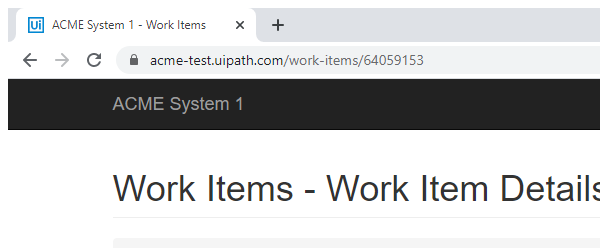
Task: Robotic Enterprise Framework
Workflow: GetHash

Step 1: Attach Browser 'chrome.exe  SHA1 online' in window 'ACME System 1 - Work Items' (chrome.exe)

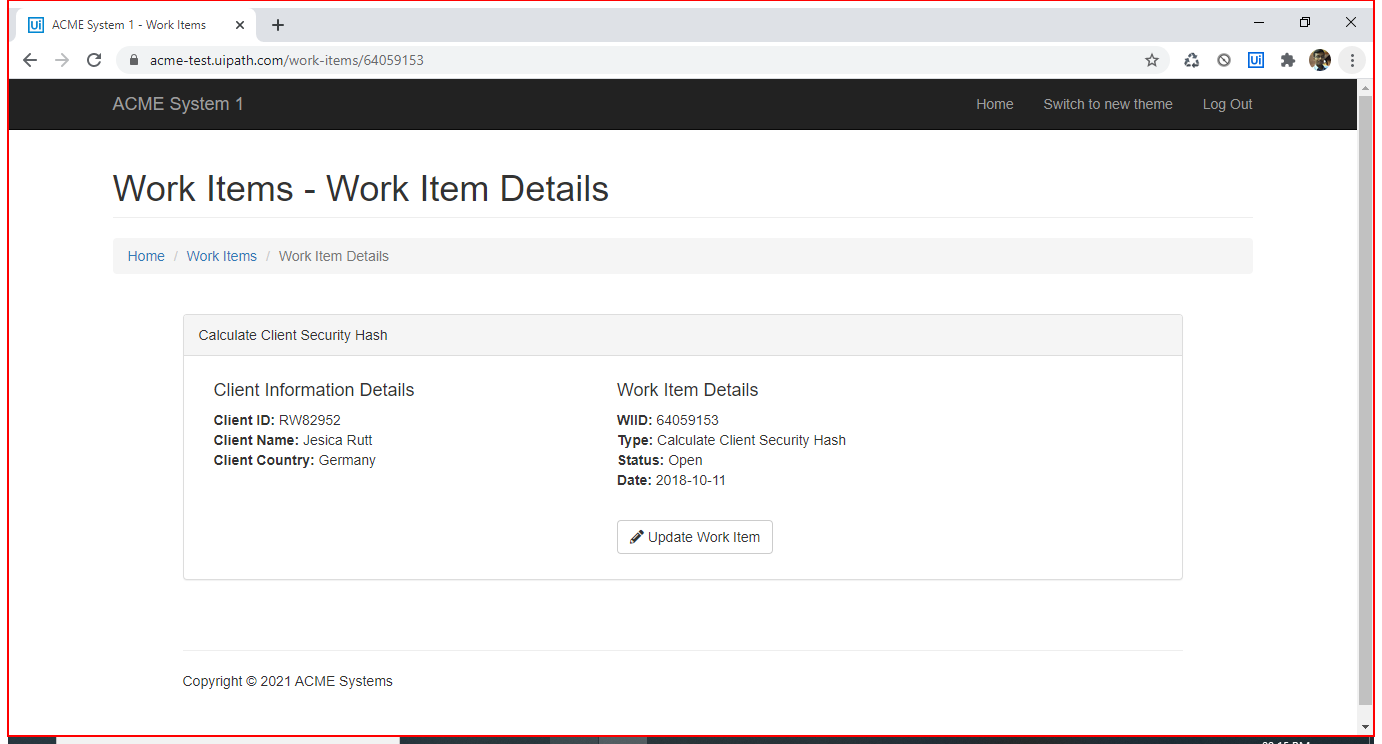
Step 2: type a value into the element in window 'ACME System 1 - Work Items - Google Chrome' (chrome.exe)

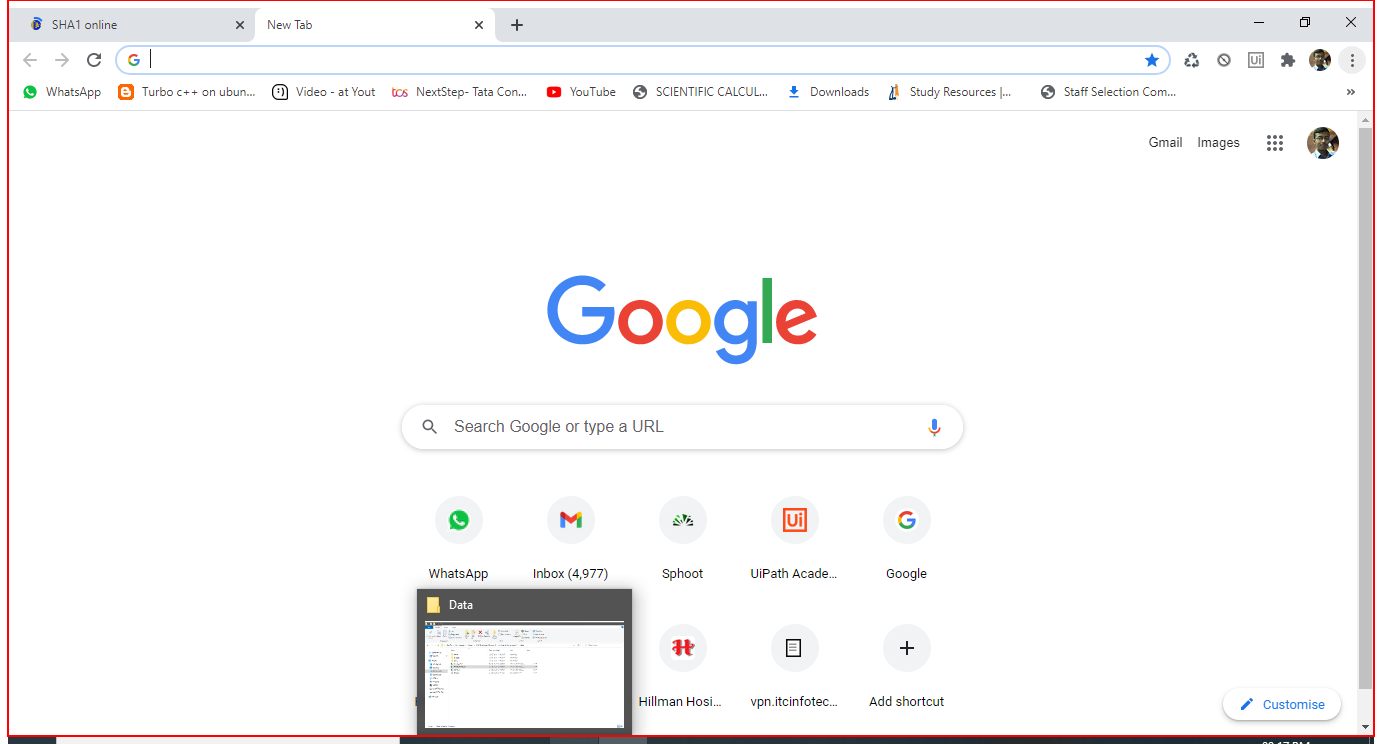
Step 3: type "http://www.sha1-online.com/" into the element in window 'New Tab - Google Chrome' (chrome.exe)

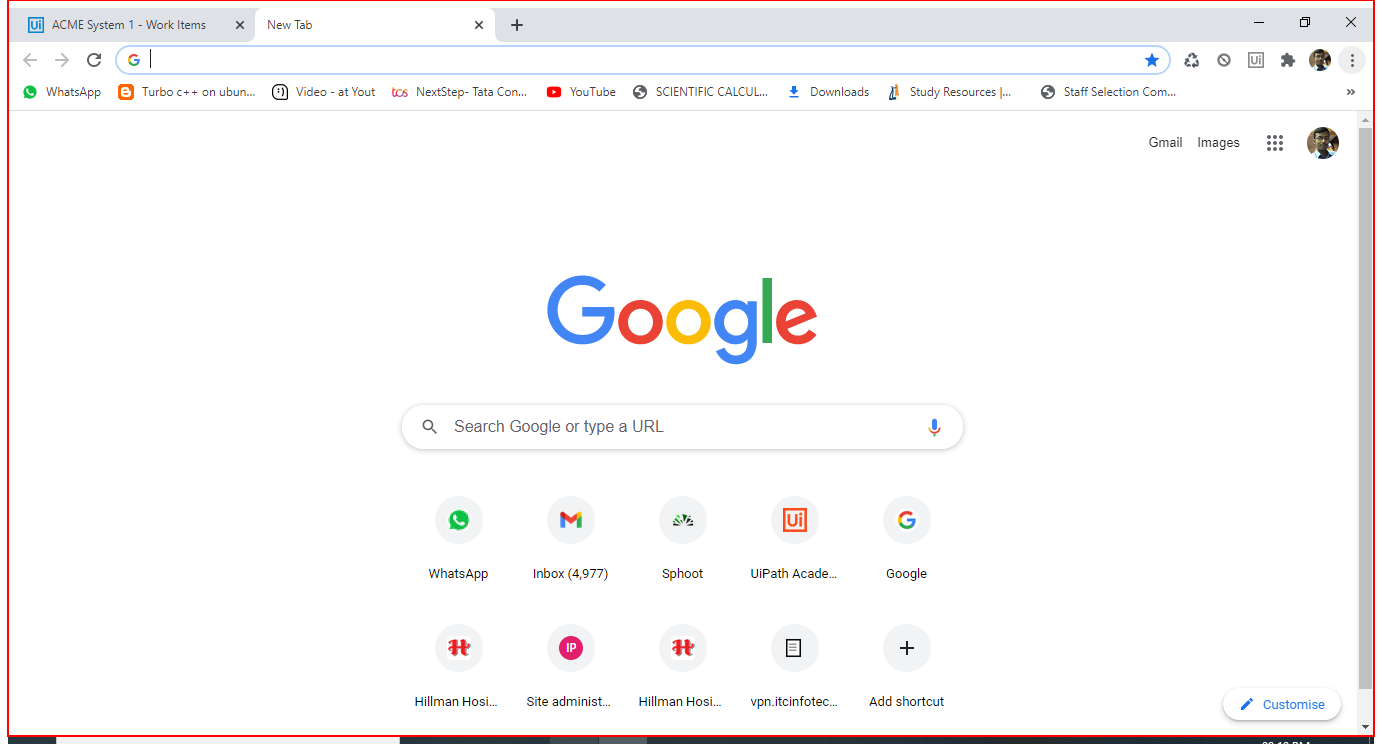
Step 4: type a value into the element in window 'New Tab - Google Chrome' (chrome.exe)

Step 5: type [in_WI_ID] into the text box in window 'SHA1 online' (chrome.exe) (no picture)

Step 6: click on the text box in window 'SHA1 online' (chrome.exe) (no picture)

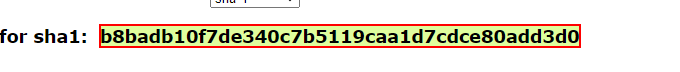
Step 7: get-text from the element in window 'SHA1 online' (chrome.exe)

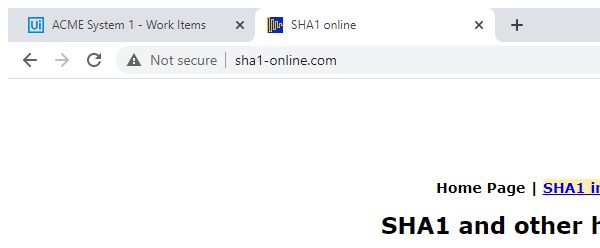
Step 8: Attach Browser 'chrome.exe  SHA1 online' in window 'SHA1 online' (chrome.exe)